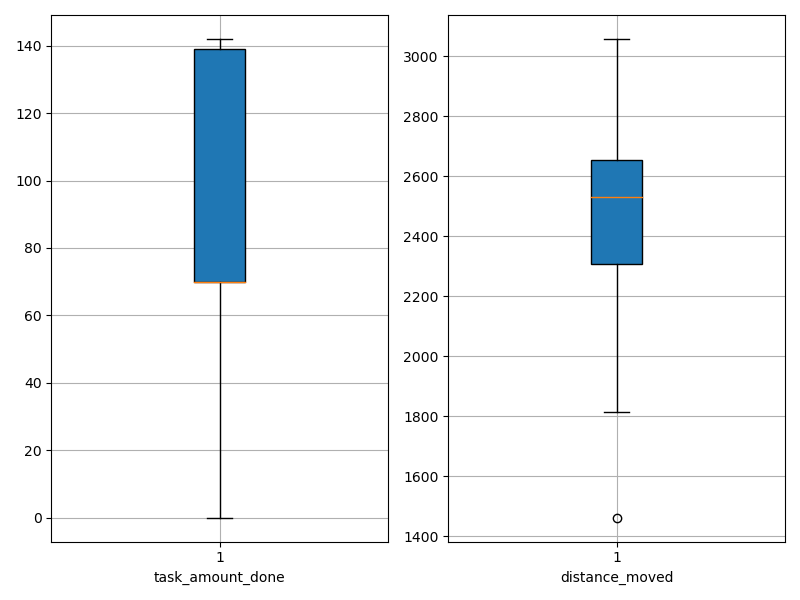

Data behind this chart, as committed beside it:
agent_id, task_amount_done, distance_moved
0, 139.0, 2629
1, 140.0, 2198
2, 70.0, 1463
3, 70.0, 1856
4, 69.0, 2353
5, 70.0, 2384
6, 141.0, 2584
7, 71.0, 1815
8, 71.0, 2340
9, 70.0, 2576
10, 70.0, 2513
11, 71.0, 2489
12, 70.0, 2525
13, 70.0, 2441
14, 140.0, 2638
15, 70.0, 2834
16, 70.0, 2656
17, 70.0, 2616
18, 139.0, 2656
19, 69.0, 2024
20, 70.0, 2213
21, 71.0, 2125
22, 70.0, 2661
23, 70.0, 2654
24, 139.0, 2562
25, 70.0, 2039
26, 139.0, 2629
27, 70.0, 3050
28, 141.0, 2634
29, 139.0, 2750
30, 139.0, 2482
31, 140.0, 2762
32, 69.0, 2154
33, 140.0, 2365
34, 70.0, 2797
35, 71.0, 2453
36, 70.0, 3057
37, 0.0, 2949
38, 142.0, 2208
39, 70.0, 2539
